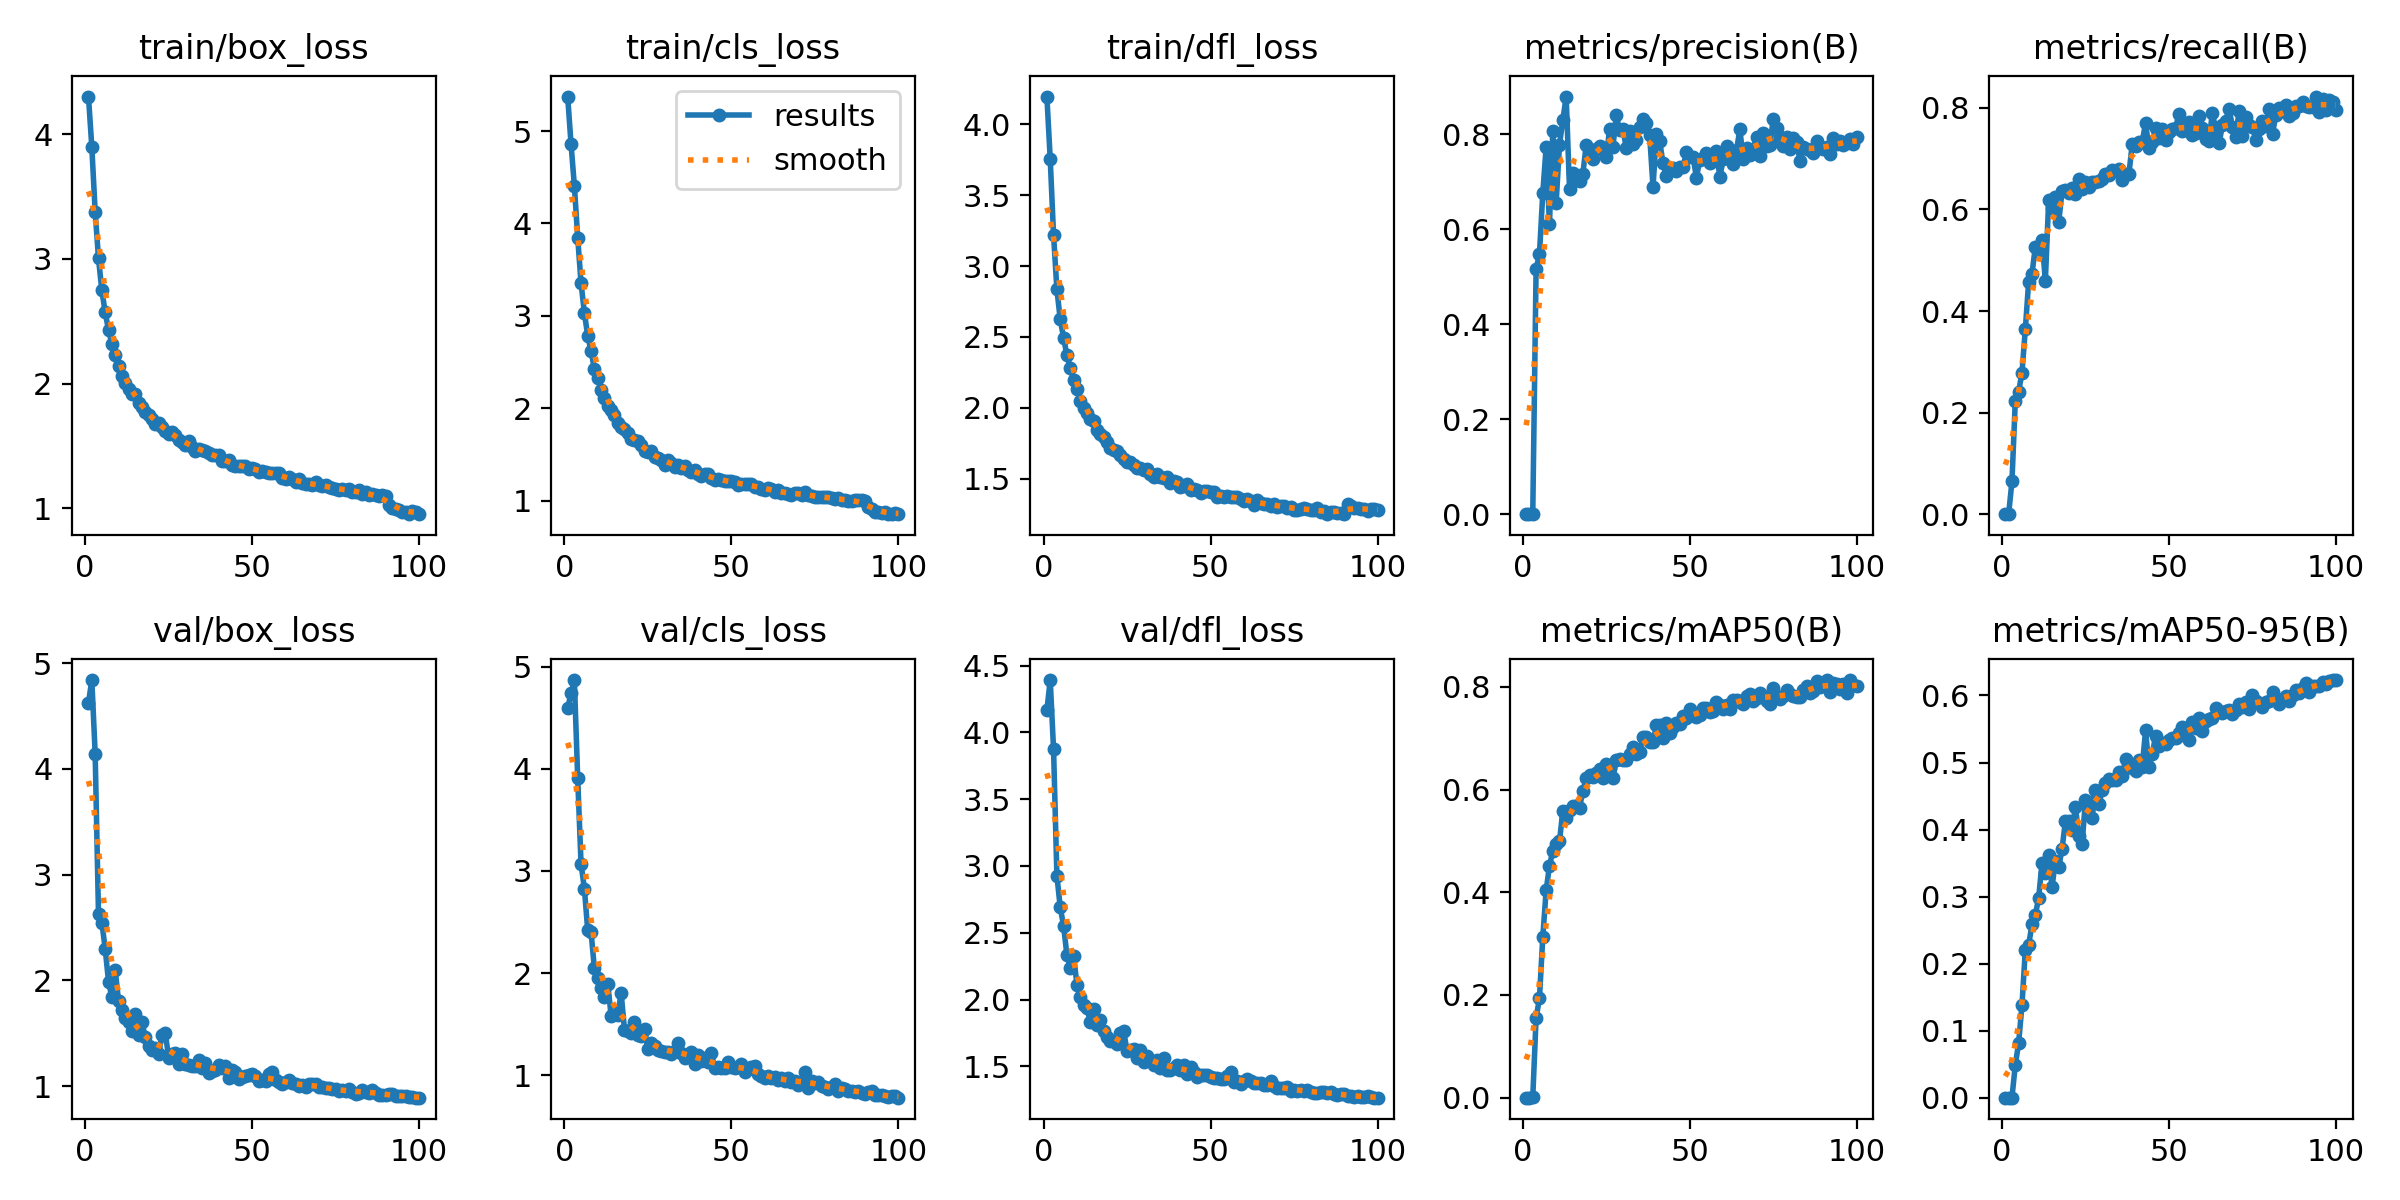

The table this chart was drawn from, first rows:
epoch, time, train/box_loss, train/cls_loss, train/dfl_loss, metrics/precision(B), metrics/recall(B), metrics/mAP50(B), metrics/mAP50-95(B), val/box_loss, val/cls_loss, val/dfl_loss, lr/pg0, lr/pg1, lr/pg2
1, 44.34, 4.301, 5.373, 4.196, 0, 0, 0, 0, 4.625, 4.593, 4.164, 0.0002718, 0.0002718, 0.0002718
2, 55.46, 3.896, 4.862, 3.755, 0, 0, 0, 0, 4.84, 4.737, 4.392, 0.000544, 0.000544, 0.000544
3, 66.41, 3.378, 4.408, 3.218, 0.00063, 0.06445, 0.0006, 0.00015, 4.144, 4.868, 3.873, 0.0008107, 0.0008107, 0.0008107
4, 77.07, 3.003, 3.848, 2.835, 0.5165, 0.2235, 0.155, 0.04883, 2.625, 3.908, 2.927, 0.0008083, 0.0008083, 0.0008083
5, 87.66, 2.747, 3.356, 2.623, 0.5473, 0.241, 0.1933, 0.0817, 2.547, 3.069, 2.691, 0.0008, 0.0008, 0.0008
6, 98.47, 2.572, 3.032, 2.494, 0.6758, 0.2789, 0.3125, 0.1381, 2.299, 2.828, 2.552, 0.0007918, 0.0007918, 0.0007918
7, 109.3, 2.43, 2.785, 2.37, 0.7724, 0.3639, 0.4035, 0.2207, 1.988, 2.418, 2.332, 0.0007835, 0.0007835, 0.0007835
8, 119.9, 2.32, 2.619, 2.283, 0.6102, 0.4581, 0.4511, 0.2281, 1.841, 2.4, 2.24, 0.0007753, 0.0007753, 0.0007753
9, 130.4, 2.227, 2.424, 2.195, 0.8076, 0.4735, 0.481, 0.2584, 2.098, 2.045, 2.326, 0.000767, 0.000767, 0.000767
10, 141, 2.143, 2.332, 2.13, 0.655, 0.5266, 0.4948, 0.2726, 1.804, 1.953, 2.112, 0.0007588, 0.0007588, 0.0007588
11, 151.7, 2.058, 2.201, 2.046, 0.7783, 0.5162, 0.4992, 0.2984, 1.723, 1.851, 2.023, 0.0007505, 0.0007505, 0.0007505
12, 162.5, 2.008, 2.115, 1.996, 0.8299, 0.5394, 0.5586, 0.3502, 1.645, 1.764, 1.96, 0.0007423, 0.0007423, 0.0007423
13, 173.2, 1.959, 2.029, 1.96, 0.8794, 0.4598, 0.5438, 0.3345, 1.603, 1.897, 1.934, 0.000734, 0.000734, 0.000734
14, 183.7, 1.919, 1.98, 1.919, 0.6857, 0.6194, 0.5597, 0.3616, 1.521, 1.585, 1.833, 0.0007258, 0.0007258, 0.0007258
15, 194.2, 1.921, 1.923, 1.904, 0.719, 0.6026, 0.568, 0.3138, 1.685, 1.615, 1.933, 0.0007175, 0.0007175, 0.0007175
16, 204.8, 1.846, 1.843, 1.847, 0.7029, 0.624, 0.5682, 0.3536, 1.483, 1.593, 1.813, 0.0007093, 0.0007093, 0.0007093
17, 215.3, 1.812, 1.802, 1.814, 0.702, 0.5752, 0.5642, 0.3443, 1.604, 1.807, 1.849, 0.0007011, 0.0007011, 0.0007011
18, 225.8, 1.774, 1.779, 1.796, 0.7166, 0.6363, 0.5977, 0.3713, 1.463, 1.447, 1.764, 0.0006928, 0.0006928, 0.0006928
19, 236.7, 1.751, 1.728, 1.758, 0.778, 0.6391, 0.6216, 0.4127, 1.374, 1.433, 1.723, 0.0006846, 0.0006846, 0.0006846
20, 247.4, 1.717, 1.671, 1.717, 0.7615, 0.6318, 0.6276, 0.4125, 1.343, 1.417, 1.69, 0.0006763, 0.0006763, 0.0006763
21, 258.3, 1.68, 1.66, 1.701, 0.7482, 0.6424, 0.6237, 0.3994, 1.358, 1.525, 1.687, 0.0006681, 0.0006681, 0.0006681
22, 269.1, 1.686, 1.645, 1.693, 0.7682, 0.6309, 0.6323, 0.4342, 1.301, 1.399, 1.667, 0.0006598, 0.0006598, 0.0006598
23, 279.9, 1.652, 1.605, 1.67, 0.7753, 0.6602, 0.6397, 0.3908, 1.481, 1.383, 1.747, 0.0006516, 0.0006516, 0.0006516
24, 290.8, 1.624, 1.537, 1.639, 0.7677, 0.6401, 0.6227, 0.3782, 1.5, 1.454, 1.762, 0.0006433, 0.0006433, 0.0006433
25, 301.6, 1.596, 1.523, 1.62, 0.7519, 0.6541, 0.6498, 0.4442, 1.269, 1.255, 1.616, 0.0006351, 0.0006351, 0.0006351
26, 312.1, 1.612, 1.538, 1.621, 0.8106, 0.6446, 0.6424, 0.4407, 1.302, 1.321, 1.624, 0.0006268, 0.0006268, 0.0006268
27, 322.8, 1.588, 1.472, 1.596, 0.7733, 0.6534, 0.6219, 0.4178, 1.314, 1.29, 1.629, 0.0006186, 0.0006186, 0.0006186
28, 333.5, 1.545, 1.462, 1.575, 0.8402, 0.6545, 0.6582, 0.4596, 1.212, 1.25, 1.563, 0.0006103, 0.0006103, 0.0006103
29, 344.4, 1.533, 1.436, 1.575, 0.808, 0.6557, 0.6592, 0.4375, 1.304, 1.241, 1.624, 0.0006021, 0.0006021, 0.0006021
30, 355.1, 1.511, 1.391, 1.559, 0.8112, 0.6605, 0.6581, 0.4589, 1.209, 1.227, 1.534, 0.0005938, 0.0005938, 0.0005938
31, 366.1, 1.542, 1.445, 1.57, 0.7703, 0.6695, 0.6578, 0.4698, 1.199, 1.231, 1.577, 0.0005856, 0.0005856, 0.0005856
32, 376.9, 1.492, 1.408, 1.533, 0.8072, 0.6682, 0.6684, 0.4758, 1.19, 1.204, 1.543, 0.0005774, 0.0005774, 0.0005774
33, 387.8, 1.462, 1.365, 1.514, 0.7797, 0.6778, 0.683, 0.474, 1.191, 1.234, 1.512, 0.0005691, 0.0005691, 0.0005691
34, 398.7, 1.476, 1.383, 1.531, 0.7883, 0.675, 0.6695, 0.4743, 1.249, 1.313, 1.549, 0.0005609, 0.0005609, 0.0005609
35, 409.5, 1.468, 1.357, 1.509, 0.8145, 0.6787, 0.6735, 0.4852, 1.169, 1.217, 1.492, 0.0005526, 0.0005526, 0.0005526
36, 420.2, 1.459, 1.377, 1.505, 0.832, 0.657, 0.7019, 0.4798, 1.22, 1.172, 1.564, 0.0005444, 0.0005444, 0.0005444
37, 431, 1.445, 1.338, 1.509, 0.8227, 0.67, 0.7015, 0.505, 1.126, 1.202, 1.472, 0.0005361, 0.0005361, 0.0005361
38, 441.7, 1.425, 1.312, 1.472, 0.7974, 0.6689, 0.6925, 0.4984, 1.145, 1.231, 1.474, 0.0005279, 0.0005279, 0.0005279
39, 452.5, 1.426, 1.329, 1.482, 0.6888, 0.7288, 0.6919, 0.4917, 1.152, 1.111, 1.487, 0.0005196, 0.0005196, 0.0005196
40, 463.3, 1.424, 1.294, 1.478, 0.7997, 0.7253, 0.7253, 0.4872, 1.196, 1.196, 1.508, 0.0005114, 0.0005114, 0.0005114
41, 474.1, 1.376, 1.267, 1.442, 0.7854, 0.7324, 0.7265, 0.5037, 1.167, 1.135, 1.475, 0.0005031, 0.0005031, 0.0005031
42, 485.1, 1.376, 1.293, 1.445, 0.7388, 0.7336, 0.7009, 0.494, 1.194, 1.169, 1.509, 0.0004949, 0.0004949, 0.0004949
43, 496, 1.385, 1.288, 1.46, 0.7117, 0.7698, 0.7301, 0.5478, 1.071, 1.126, 1.443, 0.0004866, 0.0004866, 0.0004866
44, 506.7, 1.349, 1.242, 1.423, 0.729, 0.7214, 0.711, 0.4939, 1.153, 1.22, 1.495, 0.0004784, 0.0004784, 0.0004784
45, 517.4, 1.343, 1.226, 1.427, 0.729, 0.7326, 0.7218, 0.5129, 1.133, 1.076, 1.461, 0.0004701, 0.0004701, 0.0004701
46, 527.9, 1.341, 1.235, 1.423, 0.7235, 0.7595, 0.73, 0.5401, 1.064, 1.086, 1.418, 0.0004619, 0.0004619, 0.0004619
47, 538.8, 1.339, 1.226, 1.402, 0.7307, 0.7415, 0.728, 0.5241, 1.087, 1.075, 1.434, 0.0004537, 0.0004537, 0.0004537
48, 549.5, 1.339, 1.215, 1.414, 0.7305, 0.7577, 0.743, 0.5297, 1.096, 1.07, 1.434, 0.0004454, 0.0004454, 0.0004454
49, 560.3, 1.315, 1.213, 1.412, 0.7624, 0.7358, 0.7391, 0.5273, 1.1, 1.128, 1.433, 0.0004372, 0.0004372, 0.0004372
50, 571.1, 1.32, 1.21, 1.403, 0.7516, 0.7523, 0.757, 0.534, 1.11, 1.078, 1.424, 0.0004289, 0.0004289, 0.0004289
51, 581.7, 1.318, 1.198, 1.408, 0.7516, 0.7574, 0.7479, 0.5364, 1.092, 1.073, 1.415, 0.0004207, 0.0004207, 0.0004207
52, 592.4, 1.295, 1.174, 1.373, 0.7088, 0.7607, 0.7417, 0.5372, 1.051, 1.081, 1.411, 0.0004124, 0.0004124, 0.0004124
53, 603.1, 1.296, 1.18, 1.376, 0.7464, 0.7883, 0.7443, 0.5435, 1.054, 1.108, 1.405, 0.0004042, 0.0004042, 0.0004042
54, 613.7, 1.29, 1.181, 1.372, 0.7507, 0.7537, 0.7583, 0.5535, 1.046, 1.034, 1.404, 0.0003959, 0.0003959, 0.0003959
55, 624.4, 1.286, 1.178, 1.377, 0.7608, 0.7559, 0.758, 0.5402, 1.116, 1.061, 1.431, 0.0003877, 0.0003877, 0.0003877
56, 635.1, 1.282, 1.177, 1.373, 0.7401, 0.7718, 0.7509, 0.5337, 1.129, 1.077, 1.461, 0.0003794, 0.0003794, 0.0003794
57, 645.9, 1.284, 1.151, 1.372, 0.7446, 0.7474, 0.7525, 0.5604, 1.058, 1.091, 1.387, 0.0003712, 0.0003712, 0.0003712
58, 656.7, 1.283, 1.153, 1.373, 0.7656, 0.7513, 0.7715, 0.5514, 1.038, 1.011, 1.394, 0.0003629, 0.0003629, 0.0003629
59, 667.6, 1.246, 1.129, 1.356, 0.71, 0.7847, 0.7639, 0.5671, 1.017, 0.9886, 1.37, 0.0003547, 0.0003547, 0.0003547
60, 678.4, 1.239, 1.119, 1.344, 0.747, 0.76, 0.7579, 0.5467, 1.036, 0.9748, 1.391, 0.0003464, 0.0003464, 0.0003464
... 40 more rows
